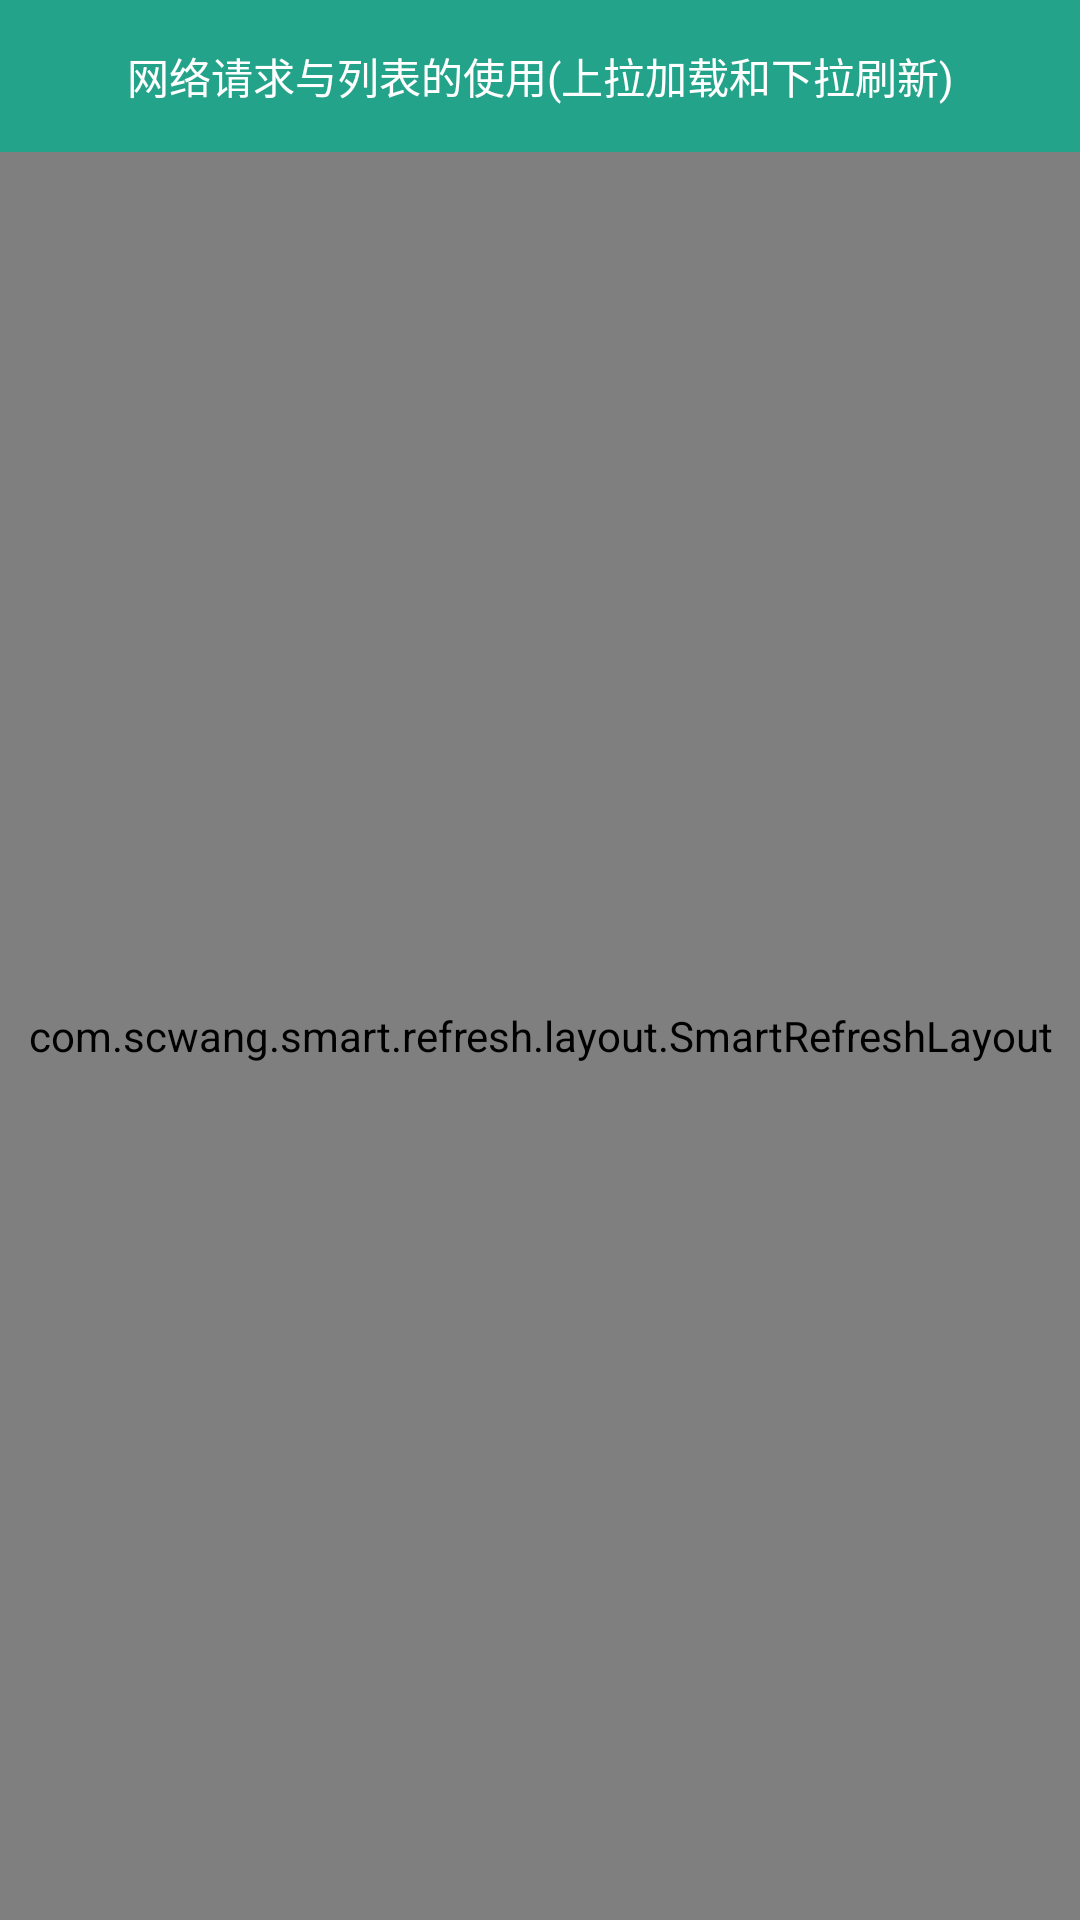

Layout XML and referenced resources for this Android screen:
<!-- AndroidManifest.xml: application theme AppTheme -->
<!-- res/layout/fragment_one.xml -->
<?xml version="1.0" encoding="utf-8"?>
<LinearLayout xmlns:android="http://schemas.android.com/apk/res/android"
    android:layout_width="match_parent"
    android:layout_height="match_parent"
    android:background="@color/background"
    android:orientation="vertical">

    <TextView
        android:layout_width="match_parent"
        android:layout_height="wrap_content"
        android:background="@color/title"
        android:gravity="center"
        android:padding="15dp"
        android:text="网络请求与列表的使用(上拉加载和下拉刷新)"
        android:textColor="@color/white" />

    <com.scwang.smart.refresh.layout.SmartRefreshLayout
        android:id="@+id/refreshLayout"
        android:layout_width="match_parent"
        android:layout_height="match_parent">
            <androidx.recyclerview.widget.RecyclerView
                android:id="@+id/recyclerview"
                android:layout_width="match_parent"
                android:layout_height="match_parent"
                android:background="@color/white"
                android:clipToPadding="false" />
    </com.scwang.smart.refresh.layout.SmartRefreshLayout>

</LinearLayout>
<!-- resources referenced by this layout -->
<resources>
  <color name="background">#F7F7F7</color>
  <color name="title">#23A389</color>
  <color name="white">#ffffff</color>
  <style name="AppTheme" parent="Theme.AppCompat.Light.NoActionBar">
          <item name="colorPrimary">@color/colorPrimary</item>
          <item name="colorPrimaryDark">@color/colorPrimaryDark</item>
          <item name="colorAccent">@color/colorAccent</item>
          <item name="android:windowIsTranslucent">false</item>
          <item name="android:windowNoTitle">true</item>
          <item name="android:windowBackground">@color/background</item>
          <item name="android:windowDisablePreview">true</item>
          <item name="android:windowContentTransitions">true</item>
          <item name="android:windowAnimationStyle">@style/ActivityAnimFade</item>
      </style>
  <color name="colorPrimary">#FFFFFF</color>
  <color name="colorPrimaryDark">#F2F2F2</color>
  <color name="colorAccent">#333333</color>
  <style name="ActivityAnimFade" parent="@android:style/Animation.Activity">
          <item name="android:activityOpenEnterAnimation">@anim/slide_in_from_left</item>
          <item name="android:activityOpenExitAnimation">@anim/slide_out_from_left</item>
          <item name="android:activityCloseEnterAnimation">@anim/slide_in_from_right</item>
          <item name="android:activityCloseExitAnimation">@anim/slide_out_from_right</item>
      </style>
</resources>
